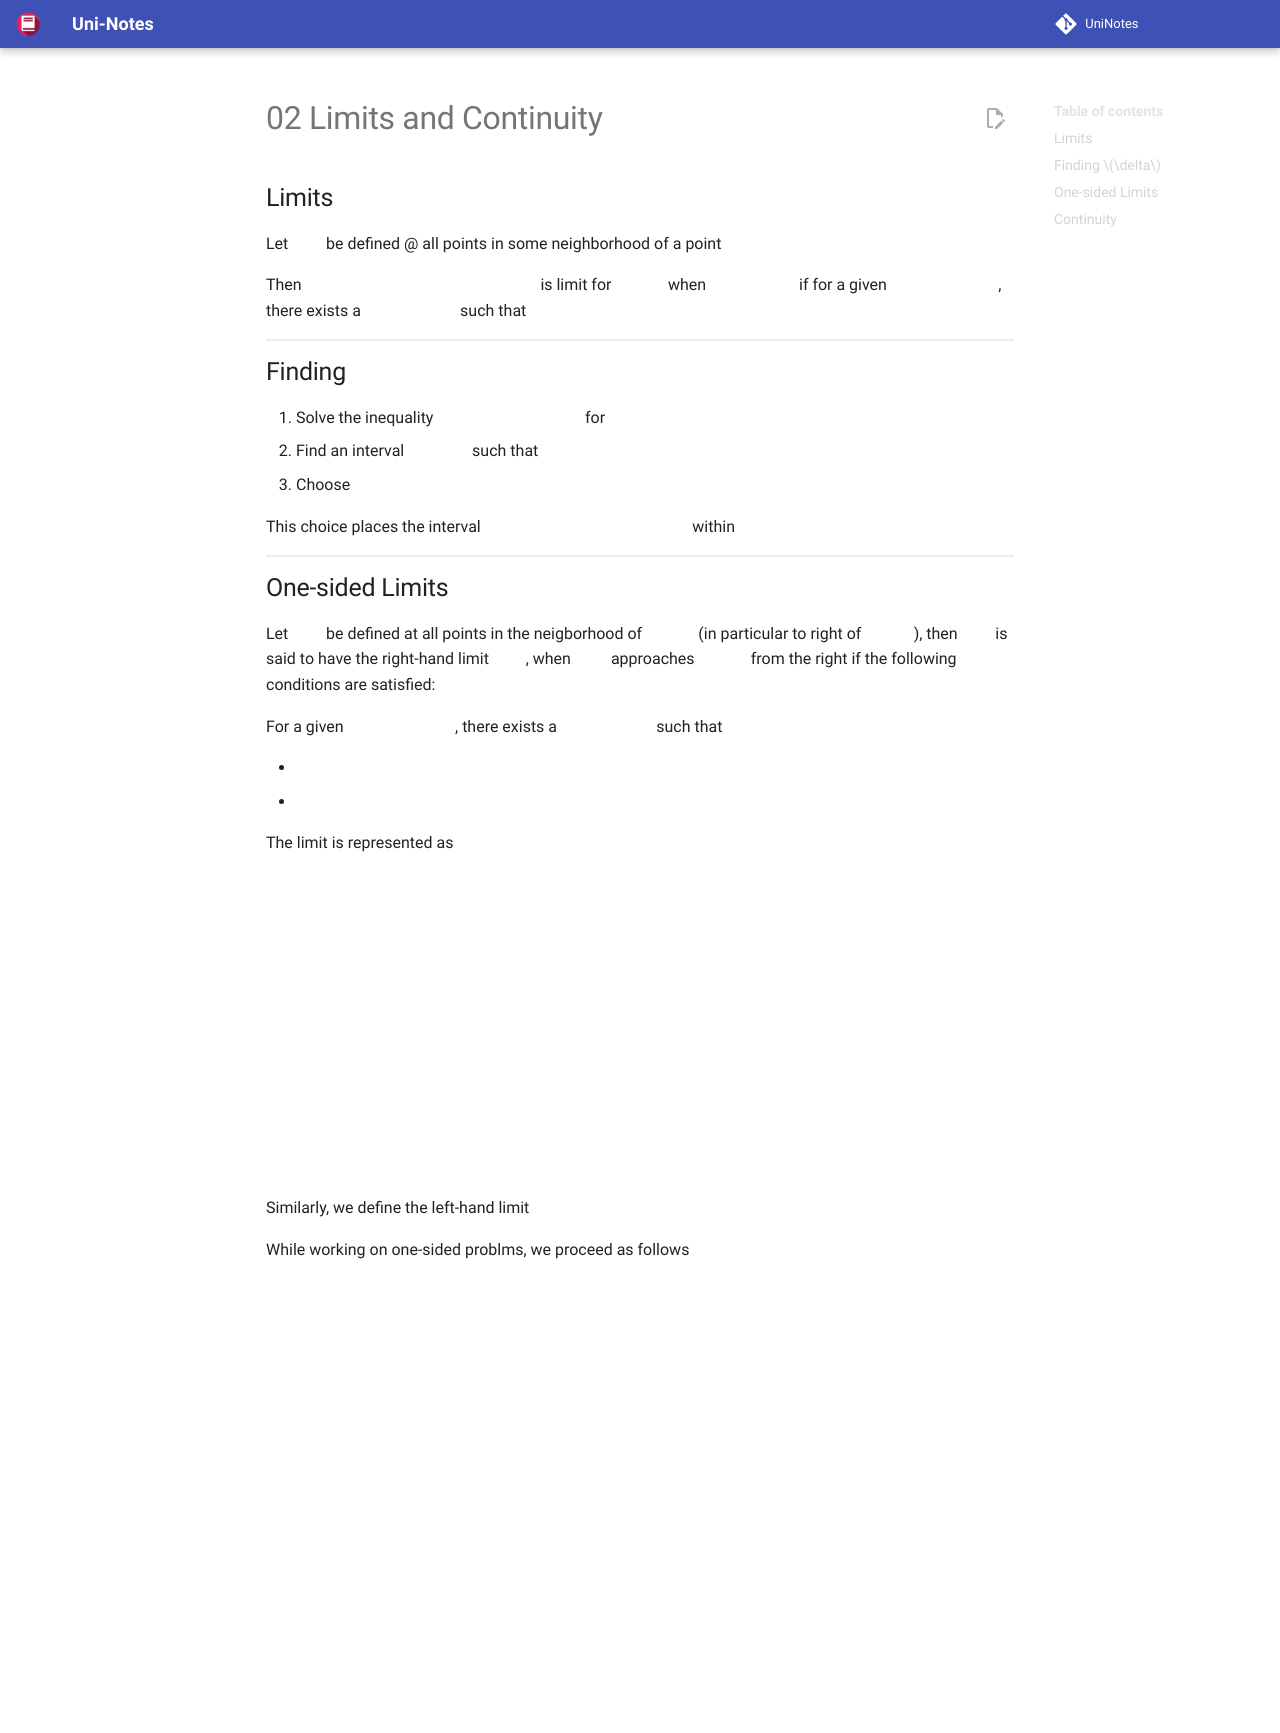

repository: uni-notes/uni-notes · page: 1_Core/Math_1/02_Limits_and_Continuity/index.html · generator: mkdocs

## Limits

Let $f$ be defined @ all points in some neighborhood of a point $x_0$

Then $L = \lim\limits_{x \to x_0} f(x)$ is limit for $f(x)$ when $x \to x_0$ if
for a given $\epsilon > 0$, there exists a $\delta > 0$ such that $|x-x_0| < \delta \implies |f(x)-L| < \epsilon$

## Finding $\delta$

1. Solve the inequality $f(x) - L < \epsilon$ for $x$
2. Find an interval $(a, b)$ such that $a \le x_0 \le b$
3. Choose $\delta = \min (x_0-a, b - x_0)$

This choice places the interval $(x_0 - \delta, x_0 + \delta)$ within $(a, b)$

## One-sided Limits

Let $f$ be defined at all points in the neigborhood of $x_0$ (in particular to right of $x_0$), then $f$ is said to have the right-hand limit $L$, when $x$ approaches $x_0$ from the right if the following conditions are satisfied:

For a given $\epsilon > 0$, there exists a $\delta > 0$ such that

- $x_0 < x < x_0 + \delta$
- $|f(x) - L| < \epsilon$

The limit is represented as

$$
L = \lim_{x \to {x_0}^+} f(x) = f({x_0}^+)
$$

Similarly, we define the left-hand limit

While working on one-sided problms, we proceed as follows

$$
\begin{aligned}
f({x_0}^+) &= \lim_{h \to 0} f(x_0 + h), & h > 0 \\
f({x_0}^-) &= \lim_{h \to 0} f(x_0 - h), & h > 0
\end{aligned}
$$

## Continuity

A function $f(x)$ is continuous @ a point $x_0$ if the following conditions are satisfied

1. $f(x_0)$ exists
2. $\lim_{x \to x_0} f(x)$ (Both LHL and RHL) exists
3. $\lim_{x \to x_0} f(x) = f(x_0)$

### Note

If $f$ and $g$ are continuous functions in a domain $D$, then the following functions are also continuous in all points of F

$$
\begin{aligned}
f \pm g \\
fg \\
\frac f g \\
kf, & (k \text{=  const})
\end{aligned}
$$

The following functions are known to be continuous in their domain of definition

1. polynomial
2. exponential
3. trignometric
